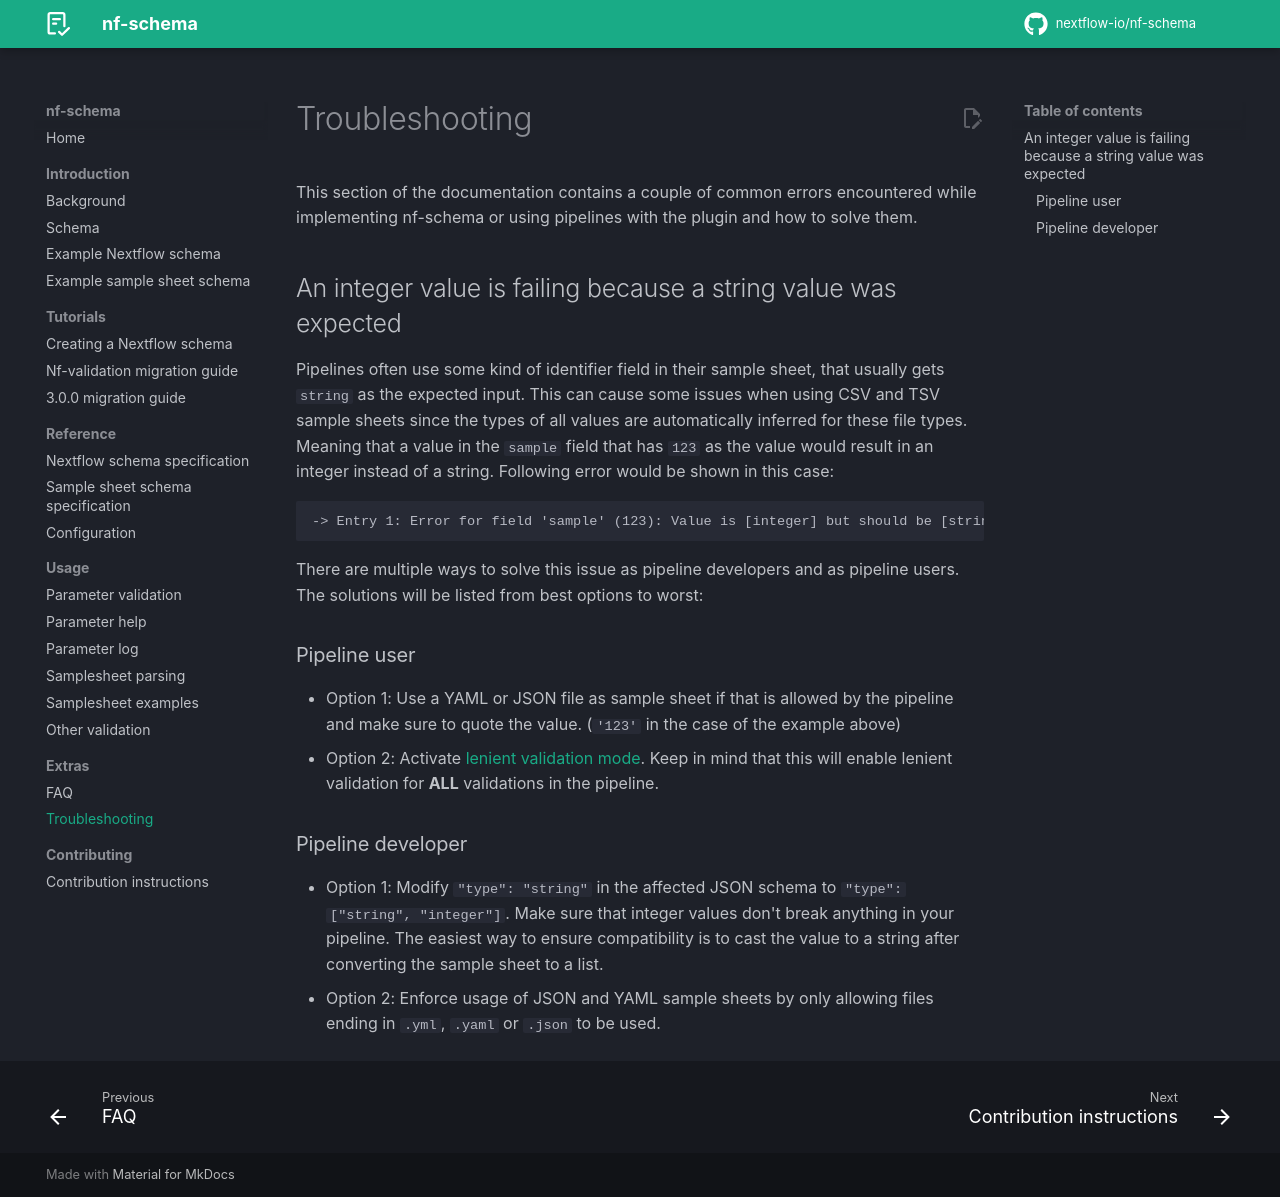

repository: nextflow-io/nf-schema · page: 3.1.0/extras/troubleshooting/index.html · generator: mkdocs

# Troubleshooting

This section of the documentation contains a couple of common errors encountered while implementing nf-schema or using pipelines with the plugin and how to solve them.

## An integer value is failing because a string value was expected

Pipelines often use some kind of identifier field in their sample sheet, that usually gets `string` as the expected input. This can cause some issues when using CSV and TSV sample sheets since the types of all values are automatically inferred for these file types. Meaning that a value in the `sample` field that has `123` as the value would result in an integer instead of a string. Following error would be shown in this case:

```
-> Entry 1: Error for field 'sample' (123): Value is [integer] but should be [string]
```

There are multiple ways to solve this issue as pipeline developers and as pipeline users. The solutions will be listed from best options to worst:

### Pipeline user

- Option 1: Use a YAML or JSON file as sample sheet if that is allowed by the pipeline and make sure to quote the value. (`'123'` in the case of the example above)
- Option 2: Activate [lenient validation mode](../configuration/configuration.md#lenientmode). Keep in mind that this will enable lenient validation for **ALL** validations in the pipeline.

### Pipeline developer

- Option 1: Modify `"type": "string"` in the affected JSON schema to `"type": ["string", "integer"]`. Make sure that integer values don't break anything in your pipeline. The easiest way to ensure compatibility is to cast the value to a string after converting the sample sheet to a list.
- Option 2: Enforce usage of JSON and YAML sample sheets by only allowing files ending in `.yml`, `.yaml` or `.json` to be used.
